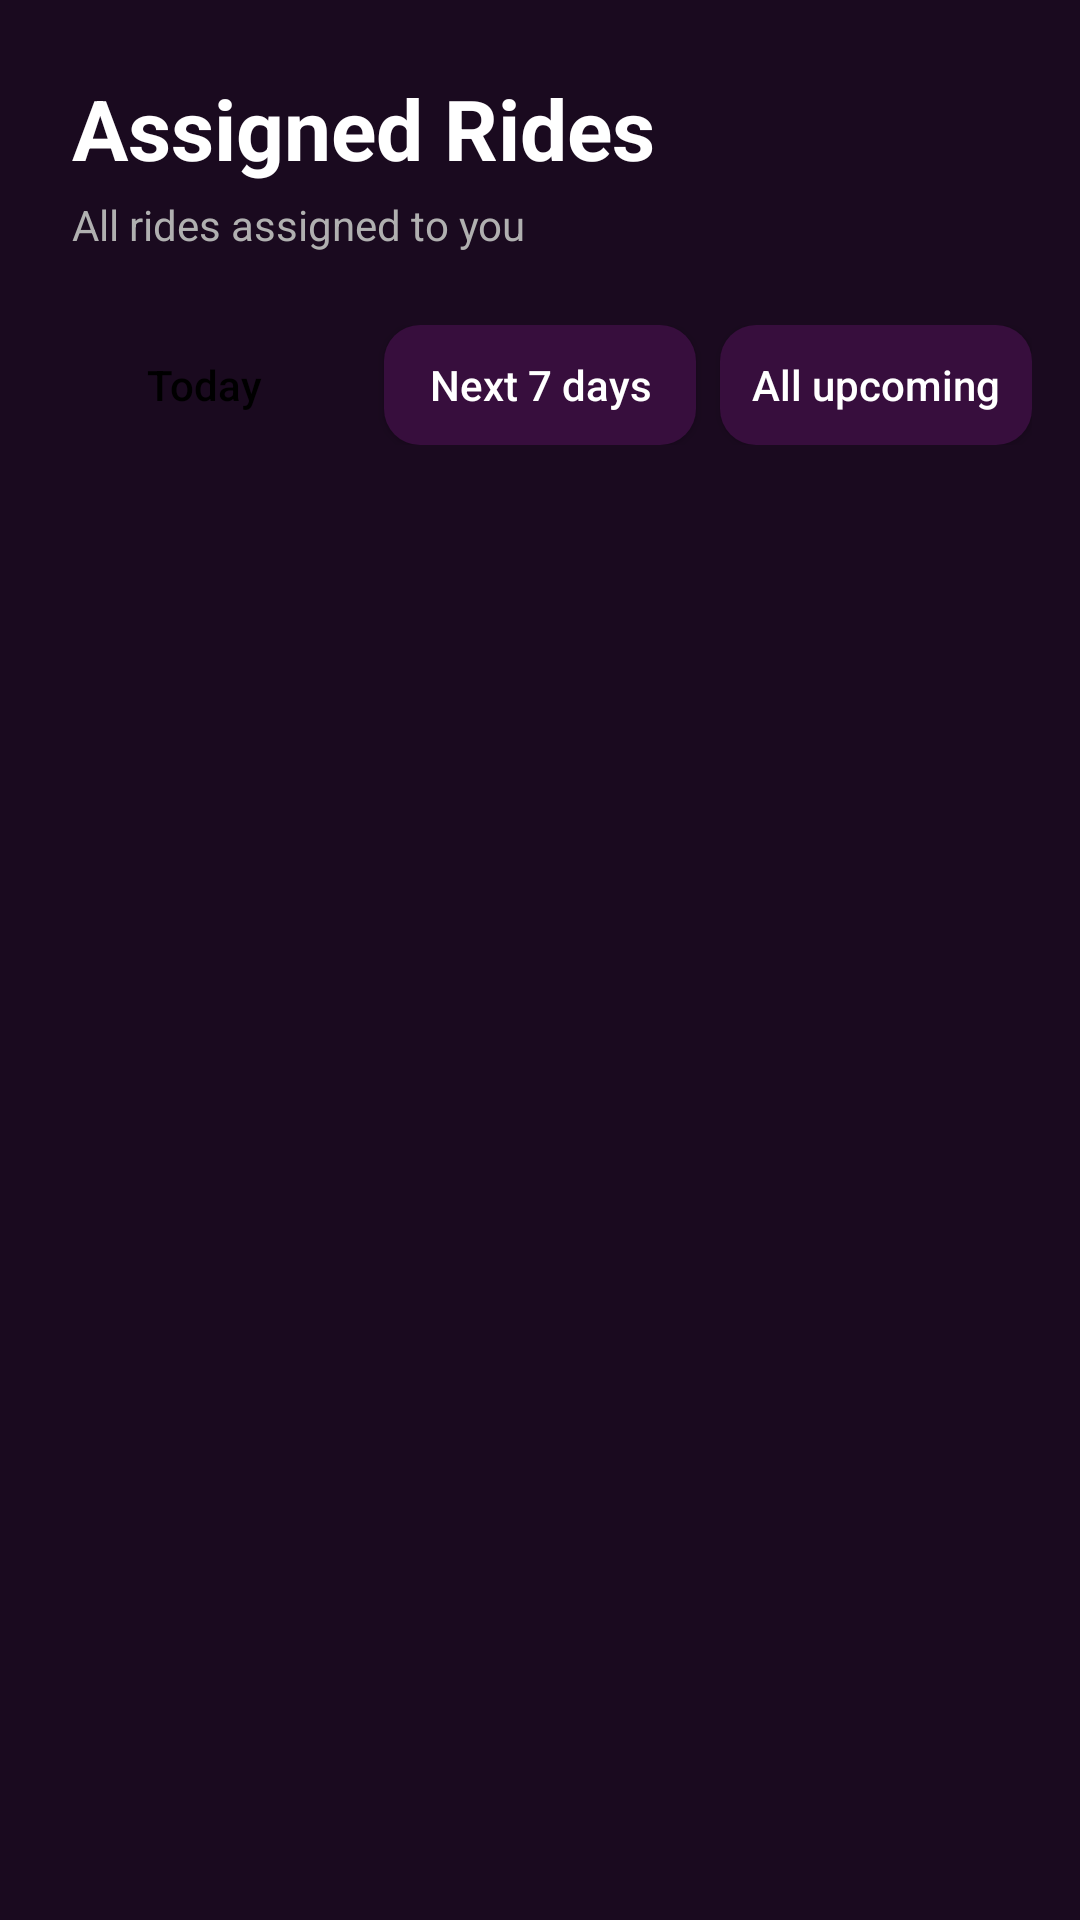

Here is an Android app screen rendered from its layout file. Give the layout XML and the strings, colors and styles it references.
<!-- AndroidManifest.xml: application theme Theme.UberProject -->
<!-- res/layout/fragment_driver_assigned_rides.xml -->
<?xml version="1.0" encoding="utf-8"?>
<LinearLayout xmlns:android="http://schemas.android.com/apk/res/android"
    xmlns:app="http://schemas.android.com/apk/res-auto"
    android:layout_width="match_parent"
    android:layout_height="match_parent"
    android:orientation="vertical"
    android:background="@color/background_dark">

    
    <LinearLayout
        android:layout_width="match_parent"
        android:layout_height="wrap_content"
        android:orientation="vertical"
        android:padding="24dp">

        <TextView
            android:layout_width="wrap_content"
            android:layout_height="wrap_content"
            android:text="@string/assigned_rides"
            android:textColor="#FFFFFF"
            android:textSize="28sp"
            android:textStyle="bold" />

        <TextView
            android:layout_width="wrap_content"
            android:layout_height="wrap_content"
            android:text="@string/all_rides_assigned_to_you"
            android:textColor="#B0B0B0"
            android:textSize="14sp"
            android:layout_marginTop="4dp" />
    </LinearLayout>

    
    <LinearLayout
        android:layout_width="match_parent"
        android:layout_height="wrap_content"
        android:orientation="horizontal"
        android:paddingStart="16dp"
        android:paddingEnd="16dp"
        android:paddingBottom="16dp"
        android:gravity="center">

        <androidx.appcompat.widget.AppCompatButton
            android:id="@+id/btnFilterToday"
            android:layout_width="0dp"
            android:layout_weight="1"
            android:layout_height="40dp"
            android:text="@string/today"
            android:textColor="#000000"
            android:background="@drawable/button_yellow_rounded"
            android:textAllCaps="false"
            android:layout_marginEnd="8dp" />

        <androidx.appcompat.widget.AppCompatButton
            android:id="@+id/btnFilterNext7Days"
            android:layout_width="0dp"
            android:layout_weight="1"
            android:layout_height="40dp"
            android:text="@string/next_7_days"
            android:textColor="#FFFFFF"
            android:background="@drawable/button_purple_rounded"
            android:textAllCaps="false"
            android:layout_marginEnd="8dp" />

        <androidx.appcompat.widget.AppCompatButton
            android:id="@+id/btnFilterAll"
            android:layout_width="0dp"
            android:layout_weight="1"
            android:layout_height="40dp"
            android:text="@string/all_upcoming"
            android:textColor="#FFFFFF"
            android:background="@drawable/button_purple_rounded"
            android:textAllCaps="false" />
    </LinearLayout>

    
    <androidx.recyclerview.widget.RecyclerView
        android:id="@+id/rvAssignedRides"
        android:layout_width="match_parent"
        android:layout_height="0dp"
        android:layout_weight="1"
        android:clipToPadding="false"
        android:paddingBottom="16dp" />

    
    <LinearLayout
        android:id="@+id/emptyStateLayout"
        android:layout_width="match_parent"
        android:layout_height="0dp"
        android:layout_weight="1"
        android:orientation="vertical"
        android:gravity="center"
        android:visibility="gone">

        <ImageView
            android:layout_width="120dp"
            android:layout_height="120dp"
            android:src="@drawable/ic_no_rides"
            app:tint="#9C27B0"
            android:alpha="0.5" />

        <TextView
            android:layout_width="wrap_content"
            android:layout_height="wrap_content"
            android:text="@string/no_assigned_rides"
            android:textColor="#FFFFFF"
            android:textSize="18sp"
            android:textStyle="bold"
            android:layout_marginTop="16dp" />

        <TextView
            android:layout_width="wrap_content"
            android:layout_height="wrap_content"
            android:text="@string/you_don_t_have_any_assigned_rides_at_the_moment"
            android:textColor="#B0B0B0"
            android:textSize="14sp"
            android:layout_marginTop="8dp" />
    </LinearLayout>

    
    <ProgressBar
        android:id="@+id/progressBar"
        android:layout_width="wrap_content"
        android:layout_height="wrap_content"
        android:layout_gravity="center"
        android:visibility="gone" />
</LinearLayout>
<!-- resources referenced by this layout -->
<resources>
  <color name="background_dark">#1A0A1F</color>
  <!-- drawable button_purple_rounded (drawable) -->
  <?xml version="1.0" encoding="utf-8"?>
  <shape xmlns:android="http://schemas.android.com/apk/res/android"
      android:shape="rectangle">
      <solid android:color="@color/purple_main"/>
      <corners android:radius="12dp"/>
  </shape>
  <!-- drawable ic_no_rides (drawable) -->
  <?xml version="1.0" encoding="utf-8"?>
  <vector xmlns:android="http://schemas.android.com/apk/res/android"
      android:width="24dp"
      android:height="24dp"
      android:viewportWidth="24"
      android:viewportHeight="24">
      <path
          android:fillColor="#9C27B0"
          android:pathData="M18.92,6.01C18.72,5.42 18.16,5 17.5,5h-11C5.84,5 5.29,5.42 5.08,6.01L3,12v8c0,0.55 0.45,1 1,1h1c0.55,0 1,-0.45 1,-1v-1h12v1c0,0.55 0.45,1 1,1h1c0.55,0 1,-0.45 1,-1v-8L18.92,6.01zM6.5,16C5.67,16 5,15.33 5,14.5S5.67,13 6.5,13 8,13.67 8,14.5 7.33,16 6.5,16zM17.5,16c-0.83,0 -1.5,-0.67 -1.5,-1.5S16.67,13 17.5,13 19,13.67 19,14.5 18.33,16 17.5,16zM5,11l1.5,-4.5h11L19,11H5z"/>
  </vector>
  <string name="all_rides_assigned_to_you">All rides assigned to you</string>
  <string name="all_upcoming">All upcoming</string>
  <string name="assigned_rides">Assigned Rides</string>
  <string name="next_7_days">Next 7 days</string>
  <string name="no_assigned_rides">No assigned rides</string>
  <string name="today">Today</string>
  <string name="you_don_t_have_any_assigned_rides_at_the_moment">You don\'t have any assigned rides at the moment</string>
  <style name="Theme.UberProject" parent="Base.Theme.UberProject" />
  <color name="purple_main">#370E3D</color>
  <style name="Base.Theme.UberProject" parent="Theme.Material3.DayNight.NoActionBar">
          
          
      </style>
</resources>
